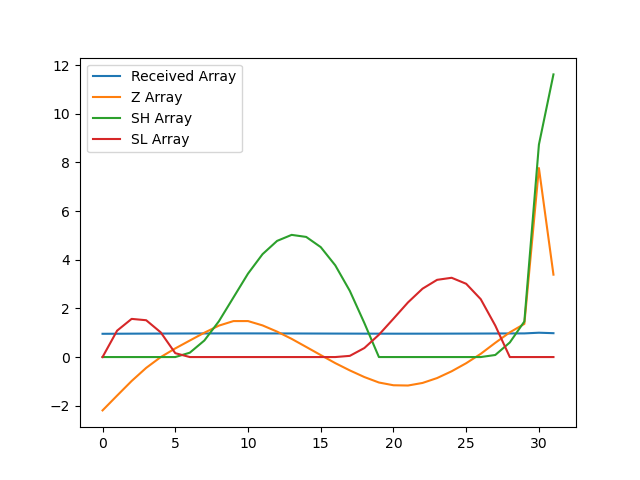

Source data for this figure (header and first rows):
, index, year, val, Received Array, Z Array, SH Array, SL Array
0, 18530, 1990, 9124, 0.9557, -2.192, 0.0, 0.0
1, 18533, 1991, 9150, 0.9584, -1.584, 0.0, 1.084
2, 18536, 1992, 9175, 0.961, -0.984, 0.0, 1.568
3, 18539, 1993, 9198, 0.9634, -0.4449, 0.0, 1.513
4, 18542, 1994, 9217, 0.9654, -0.001289, 0.0, 1.014
5, 18545, 1995, 9232, 0.967, 0.3549, 0.0, 0.1594
6, 18548, 1996, 9246, 0.9685, 0.6794, 0.1794, 0.0
7, 18551, 1997, 9259, 0.9699, 1.001, 0.6801, 0.0
8, 18554, 1998, 9272, 0.9712, 1.291, 1.471, 0.0
9, 18557, 1999, 9280, 0.972, 1.478, 2.449, 0.0
10, 18560, 2000, 9280, 0.972, 1.478, 3.428, 0.0
11, 18563, 2001, 9272, 0.9712, 1.3, 4.228, 0.0
12, 18566, 2002, 9261, 0.9701, 1.045, 4.772, 0.0
13, 18569, 2003, 9249, 0.9688, 0.7476, 5.02, 0.0
14, 18572, 2004, 9235, 0.9673, 0.4159, 4.936, 0.0
15, 18575, 2005, 9220, 0.9658, 0.08129, 4.517, 0.0
16, 18578, 2006, 9206, 0.9643, -0.2494, 3.768, 0.0
17, 18581, 2007, 9194, 0.963, -0.549, 2.719, 0.04899
18, 18584, 2008, 9182, 0.9618, -0.8217, 1.397, 0.3707
19, 18587, 2009, 9172, 0.9608, -1.046, 0.0, 0.9167
20, 18590, 2010, 9168, 0.9603, -1.159, 0.0, 1.576
21, 18593, 2011, 9167, 0.9602, -1.17, 0.0, 2.246
22, 18596, 2012, 9172, 0.9607, -1.064, 0.0, 2.81
23, 18599, 2013, 9180, 0.9616, -0.8632, 0.0, 3.173
24, 18602, 2014, 9192, 0.9628, -0.5847, 0.0, 3.257
25, 18605, 2015, 9206, 0.9643, -0.253, 0.0, 3.01
26, 18608, 2016, 9223, 0.966, 0.1318, 0.0, 2.379
27, 18611, 2017, 9242, 0.968, 0.5847, 0.08472, 1.294
28, 18614, 2018, 9260, 0.9699, 1.015, 0.5997, 0.0
29, 18617, 2019, 9275, 0.9715, 1.362, 1.462, 0.0
30, 18620, 2020, 9547, 1.0, 7.766, 8.729, 0.0
31, 18623, 2021, 9361, 0.9805, 3.385, 11.61, 0.0
